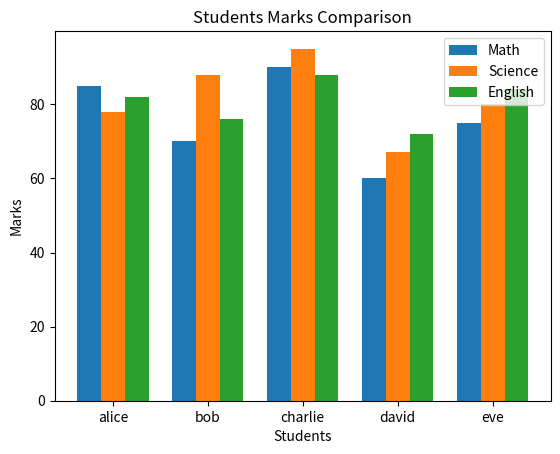

Python code for this plot:
import matplotlib.pyplot as plt

students = ["alice", "bob", "charlie", "david", "eve"]
math = [85, 70, 90, 60, 75]
science = [78, 88, 95, 67, 80]
english = [82, 76, 88, 72, 84]

x = range(len(students))

# Bars for each subject
plt.bar(x, math, width=0.25, label="Math")
plt.bar([i + 0.25 for i in x], science, width=0.25, label="Science")
plt.bar([i + 0.50 for i in x], english, width=0.25, label="English")

# Labels and title
plt.xticks([i + 0.25 for i in x], students)
plt.xlabel("Students")
plt.ylabel("Marks")
plt.title("Students Marks Comparison")
plt.legend()
plt.show()
